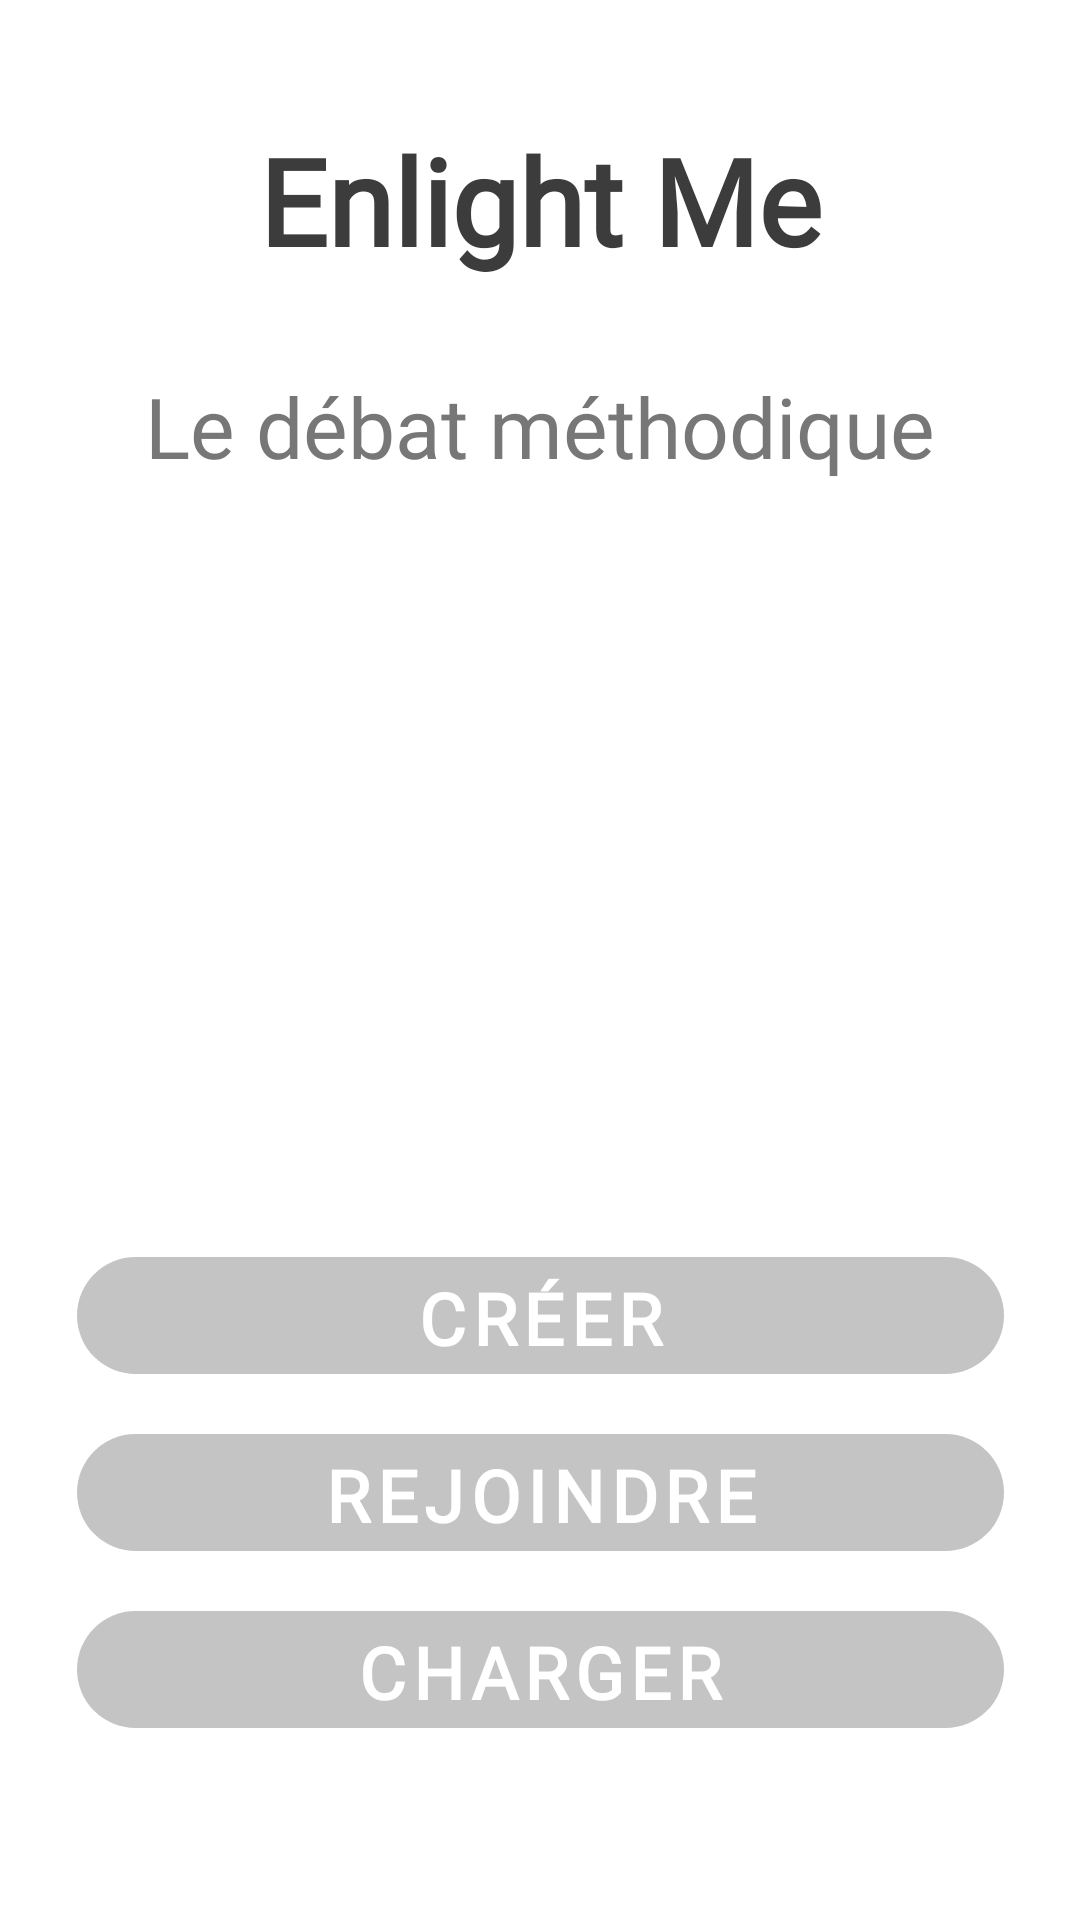

Reconstruct the res/layout file that produces this screen, plus the resources it refers to.
<!-- AndroidManifest.xml: application theme AppTheme -->
<!-- res/layout/fragment_main.xml -->
<?xml version="1.0" encoding="utf-8"?>
<layout
        xmlns:android="http://schemas.android.com/apk/res/android"
        xmlns:tools="http://schemas.android.com/tools"
        xmlns:app="http://schemas.android.com/apk/res-auto">
    <androidx.constraintlayout.widget.ConstraintLayout

            android:layout_width="match_parent"
            android:layout_height="match_parent"
            tools:context=".MainActivity"
            android:id="@+id/const_layout">
        
        <TextView
                android:text="@string/title_app"
                android:layout_width="wrap_content"
                android:layout_height="wrap_content"
                android:id="@+id/title_app" app:layout_constraintEnd_toEndOf="parent" android:layout_marginEnd="8dp"
                app:layout_constraintStart_toStartOf="parent" android:layout_marginStart="8dp"
                android:layout_marginTop="@dimen/margin_top_value" app:layout_constraintTop_toTopOf="parent"
                android:fontFamily="@font/domine" android:textSize="@dimen/title_text_size"
                android:textColor="@color/primary_text_color"
                android:textStyle="bold"/>
        
        <TextView
                android:text="@string/sub_title_app"
                android:layout_width="wrap_content"
                android:layout_height="wrap_content"
                android:id="@+id/textView2" android:layout_marginTop="@dimen/space_1to2_level"
                app:layout_constraintTop_toBottomOf="@+id/title_app" app:layout_constraintEnd_toEndOf="parent"
                android:layout_marginEnd="8dp" app:layout_constraintStart_toStartOf="parent"
                android:layout_marginStart="8dp" android:fontFamily="@font/domine"
                android:textSize="@dimen/sub_title_text_size"
                android:textColor="@color/secondary_text_color"/>

        
        
        <com.google.android.material.button.MaterialButton
                android:text="@string/nav_button_creer"
                style="@style/nav_button"
                android:id="@+id/nav_button_creer"
                app:cornerRadius="25dp"
                android:layout_gravity="center_horizontal"
                android:layout_marginEnd="8dp" app:layout_constraintEnd_toEndOf="parent"
                android:layout_marginStart="8dp" app:layout_constraintStart_toStartOf="parent"
                android:layout_marginBottom="8dp" app:layout_constraintBottom_toTopOf="@+id/nav_button_rejoindre"/>
        
        <com.google.android.material.button.MaterialButton
                android:text="@string/nav_button_rejoindre"
                style="@style/nav_button"
                android:id="@+id/nav_button_rejoindre"
                app:cornerRadius="25dp"
                android:layout_gravity="center_horizontal"
                android:layout_marginEnd="8dp" app:layout_constraintEnd_toEndOf="parent"
                android:layout_marginStart="8dp" app:layout_constraintStart_toStartOf="parent"
                android:layout_marginBottom="8dp" app:layout_constraintBottom_toTopOf="@+id/nav_button_charger"/>
        
        <com.google.android.material.button.MaterialButton
                android:text="@string/nav_button_charger"
                style="@style/nav_button"
                android:id="@+id/nav_button_charger"
                app:cornerRadius="25dp"
                android:layout_gravity="center_horizontal"
                android:layout_marginEnd="8dp" app:layout_constraintEnd_toEndOf="parent"
                android:layout_marginStart="8dp" app:layout_constraintStart_toStartOf="parent"
                android:layout_marginBottom="58dp" app:layout_constraintBottom_toBottomOf="parent"/>


    </androidx.constraintlayout.widget.ConstraintLayout>
</layout>
<!-- resources referenced by this layout -->
<resources>
  <color name="primary_text_color">#3C3C3C</color>
  <color name="secondary_text_color">#777777</color>
  <dimen name="margin_top_value">40dp</dimen>
  <dimen name="space_1to2_level">30dp</dimen>
  <dimen name="sub_title_text_size">28sp</dimen>
  <dimen name="title_text_size">40sp</dimen>
  <string name="nav_button_charger">Charger</string>
  <string name="nav_button_creer">Créer</string>
  <string name="nav_button_rejoindre">Rejoindre</string>
  <string name="sub_title_app">Le débat méthodique</string>
  <string name="title_app">Enlight Me</string>
  <style name="nav_button" parent="Widget.MaterialComponents.Button.UnelevatedButton">
          <item name="android:layout_width">309dp</item>
          <item name="android:layout_height">51dp</item>
          <item name="android:textAppearance">@style/TextAppearance.MaterialComponents.Button</item>
          <item name="android:fontFamily">@font/roboto</item>
          <item name="android:textSize">24sp</item>
          <item name="android:textStyle">bold</item>
          <item name="android:typeface">sans</item>
      </style>
  <style name="AppTheme" parent="Theme.MaterialComponents.Light.DarkActionBar">
          
          <item name="colorPrimary">@color/colorPrimary</item>
          <item name="colorPrimaryDark">@color/colorPrimaryDark</item>
          <item name="colorAccent">@color/colorAccent</item>
      </style>
  <color name="colorPrimary">#C4C4C4</color>
  <color name="colorPrimaryDark">#7D7D7D</color>
  <color name="colorAccent">#00A5C6</color>
</resources>
